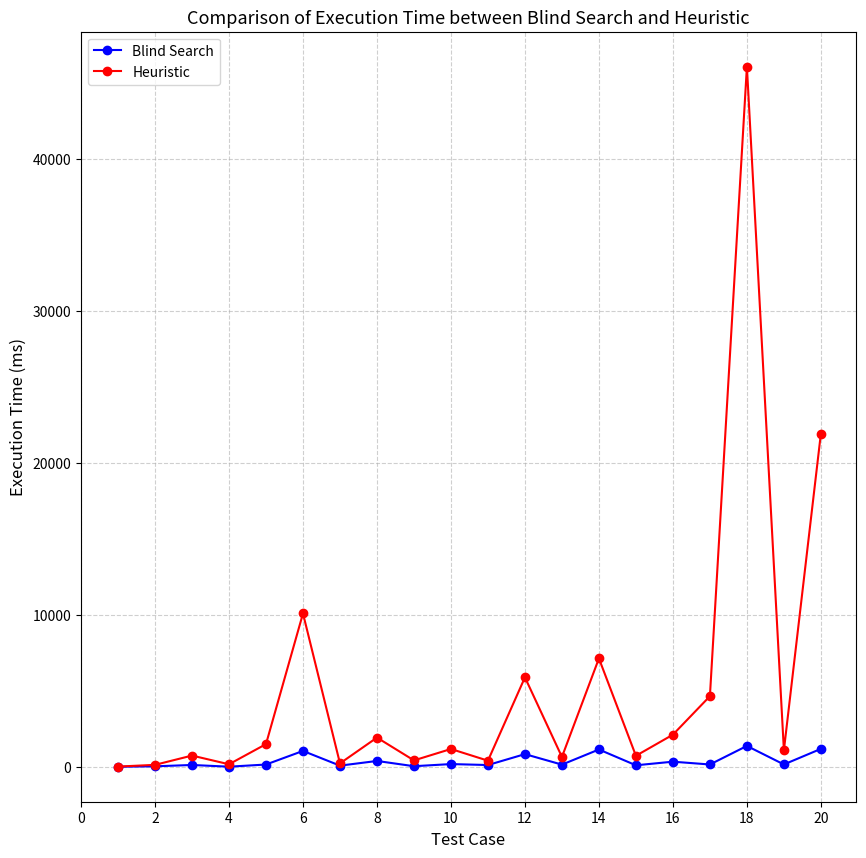

Recreate this plot in Python.
import matplotlib.pyplot as plt

# Data
runtimesB = [
  0.0066,
  0.0335,
  0.1214,
  0.0088,
  0.1506,
  1.0454,
  0.0776,
  0.3855,
  0.0401,
  0.1809,
  0.1178,
  0.8352,
  0.1442,
  1.1399,
  0.1006,
  0.3379,
  0.1535,
  1.3739,
  0.1556,
  1.1807
]
runtimesH = [
    0.0167,
    0.1295,
    0.7395,
    0.1680,
    1.4926,
    10.0857,
    0.2254,
    1.9221,
    0.4226,
    1.1720,
    0.4038,
    5.8828,
    0.6494,
    7.1271,
    0.7254,
    2.1143,
    4.6445,
    46.0357,
    1.0859,
    21.9143
]


# Convert seconds → milliseconds
runtimesB_ms = [t * 1000 for t in runtimesB]
runtimesH_ms = [t * 1000 for t in runtimesH]

# Test case indices
test_cases = list(range(1, 21))

# Plot
plt.figure(figsize=(10, 10))
plt.plot(test_cases, runtimesB_ms, marker='o', color='blue', label='Blind Search')
plt.plot(test_cases, runtimesH_ms, marker='o', color='red', label='Heuristic')

# Labels, title, and grid
plt.title('Comparison of Execution Time between Blind Search and Heuristic', fontsize=13)
plt.xlabel('Test Case', fontsize=12)
plt.ylabel('Execution Time (ms)', fontsize=12)
plt.legend()
plt.grid(True, linestyle='--', alpha=0.6)
plt.xticks(range(0, 22, 2))  # from 0 → 20, step 2
# Save as high-resolution image
plt.savefig('runtime_comparison_ms.png', dpi=300, bbox_inches='tight')

# Show the plot
plt.show()


